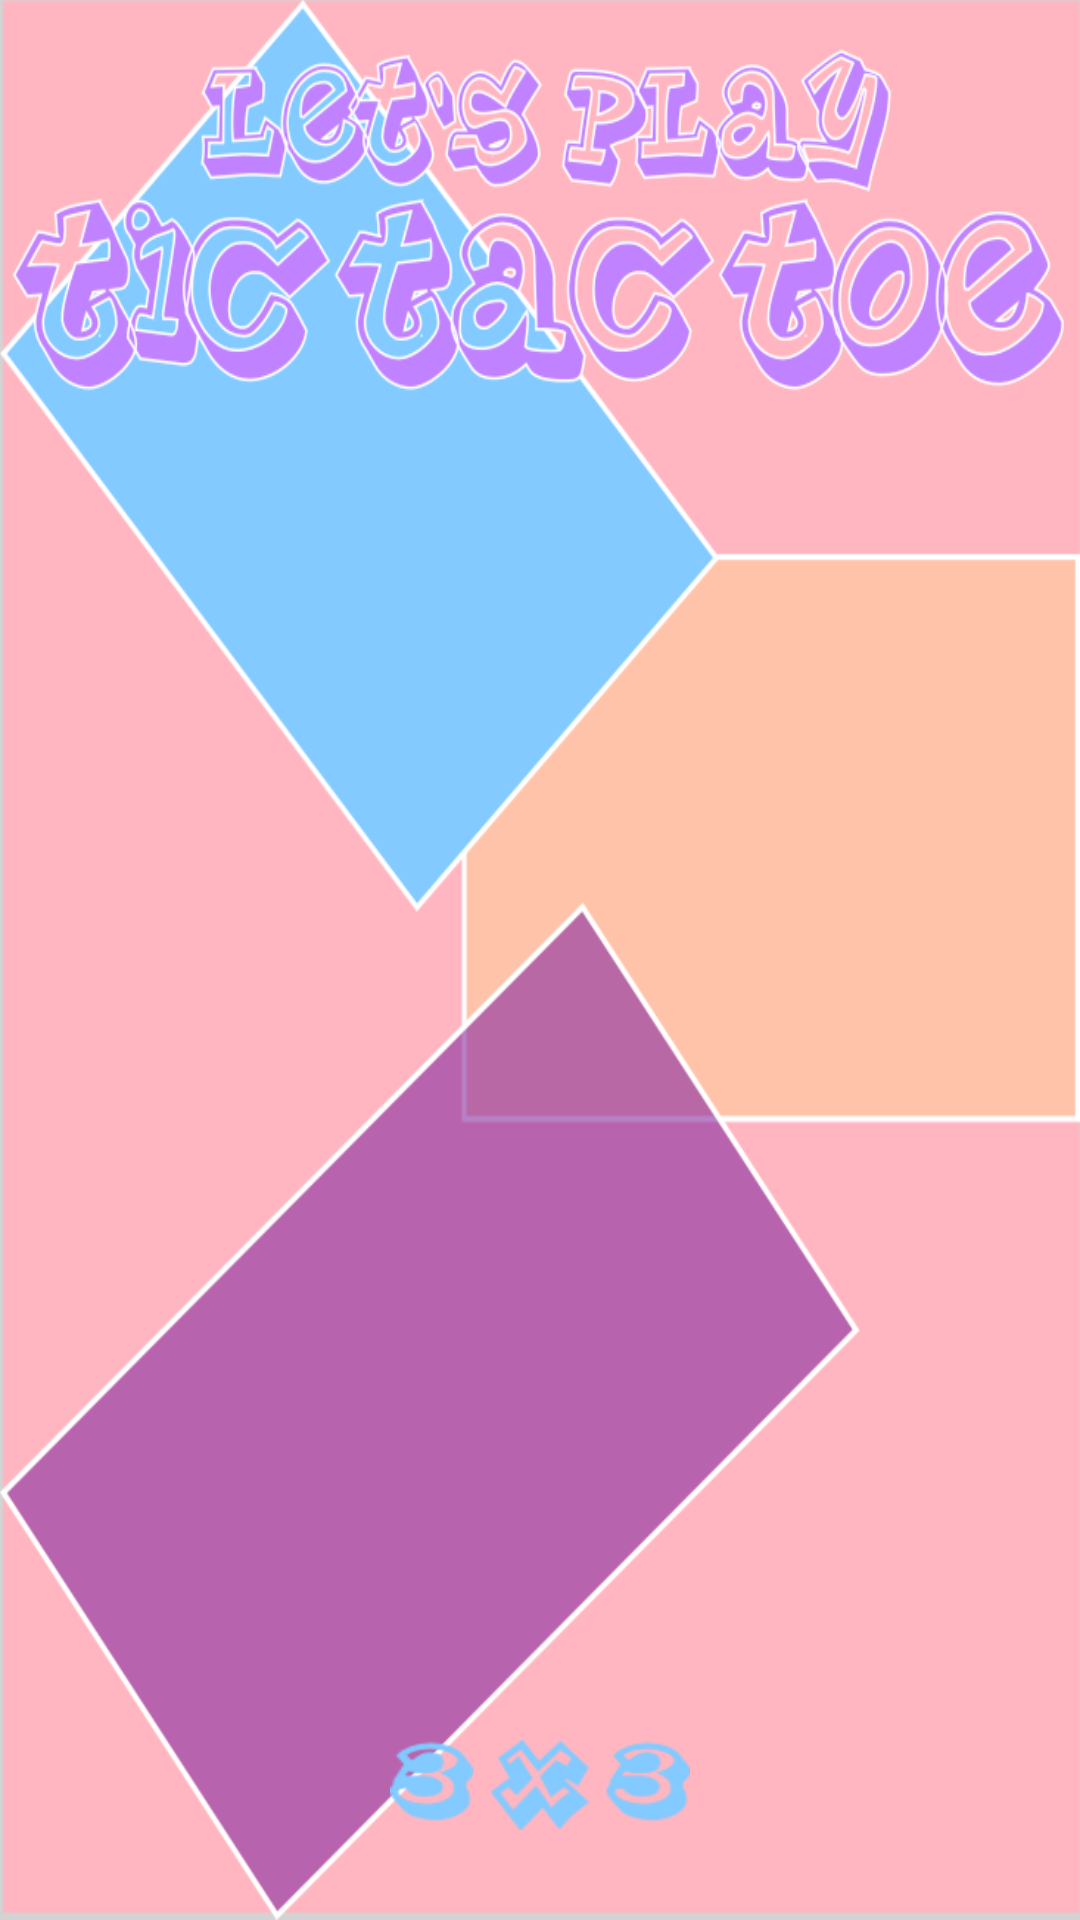

The Android layout XML behind this screen, and the referenced resources:
<!-- AndroidManifest.xml: application theme Theme.TicTacToe -->
<!-- res/layout/activity_board_type_fairy.xml -->
<RelativeLayout xmlns:android="http://schemas.android.com/apk/res/android"
    xmlns:tools="http://schemas.android.com/tools"
    android:id="@+id/container"
    android:orientation="vertical"
    android:layout_width="match_parent"
    android:layout_height="match_parent"
    tools:context="com.sachinda.v2.tictactoe.SplashScreen"
    android:background="@color/grey"
    tools:ignore="MergeRootFrame">

    <ImageView
        android:contentDescription="@string/main_image"
        android:src="@drawable/bsmainpage"
        android:layout_width="fill_parent"
        android:layout_height="fill_parent"
        android:scaleType="fitXY" />

    <Button
        android:id="@+id/threex3riptide_button"
        android:layout_width="100dp"
        android:layout_height="30dp"
        android:layout_alignParentBottom="true"
        android:layout_centerHorizontal="true"
        android:layout_marginBottom="30dp"
        android:background="@drawable/three_x_three_fairy" />

</RelativeLayout>
<!-- resources referenced by this layout -->
<resources>
  <color name="grey">#d3d3d3</color>
  <!-- drawable bsmainpage: png bitmap (drawable, 127060 bytes) -->
  <!-- drawable three_x_three_fairy (drawable) -->
  <?xml version="1.0" encoding="utf-8"?>
  <selector xmlns:android="http://schemas.android.com/apk/res/android">
  
      <item android:state_pressed="true" android:drawable="@drawable/threeexthreefairytale"></item>
      <item android:state_focused="true" android:drawable="@drawable/threeexthreefairytale"></item>
      <item android:drawable="@drawable/threeexthreefairytale"></item>
  
  </selector>
  <string name="main_image">Main Page Image</string>
  <style name="Theme.TicTacToe" parent="Theme.AppCompat">
          <item name="android:windowNoTitle">true</item>
          <item name="android:windowContentOverlay">@null</item>
          <item name="android:windowBackground">@drawable/gameboard2</item>
      </style>
  <!-- drawable threeexthreefairytale: png bitmap (drawable, 4878 bytes) -->
  <!-- drawable gameboard2: png bitmap (drawable, 5301 bytes) -->
</resources>
